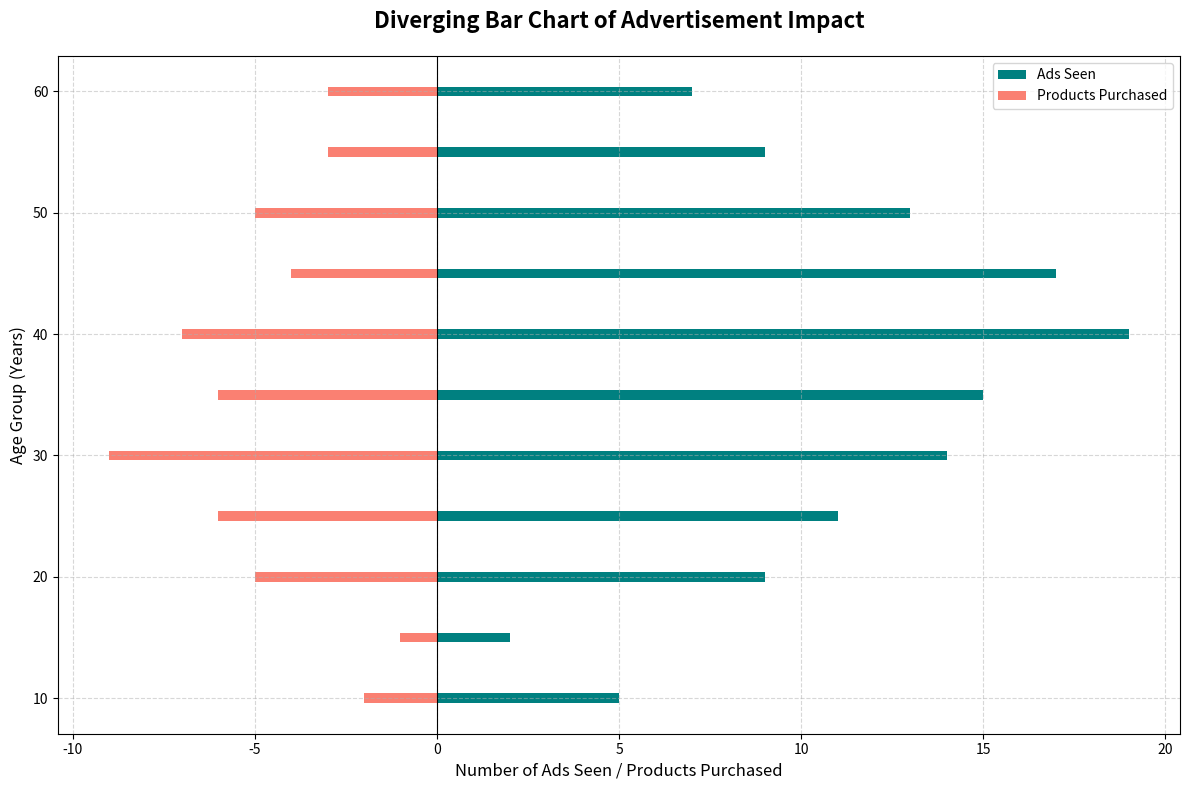

Python code for this plot:
import matplotlib.pyplot as plt
import numpy as np

# Data: Age groups (in years), Number of Ads Seen, Number of Products Purchased
age_groups = np.array([10, 15, 20, 25, 30, 35, 40, 45, 50, 55, 60])
ads_seen = np.array([5, 2, 9, 11, 14, 15, 19, 17, 13, 9, 7])  # Manually altered values and shuffled 
products_purchased = np.array([2, 1, 5, 6, 9, 6, 7, 4, 5, 3, 3])  # Manually altered values and shuffled

fig, ax = plt.subplots(figsize=(12, 8))

ax.barh(age_groups, ads_seen, color='teal', label='Ads Seen')
ax.barh(age_groups, -products_purchased, color='salmon', label='Products Purchased')

ax.set_title('Diverging Bar Chart of Advertisement Impact', fontsize=16, fontweight='bold', pad=20)
ax.set_xlabel('Number of Ads Seen / Products Purchased', fontsize=12)
ax.set_ylabel('Age Group (Years)', fontsize=12)
ax.grid(visible=True, linestyle='--', alpha=0.5)
ax.axvline(0, color='black', linewidth=0.8)

ax.legend()

plt.tight_layout()

plt.show()
